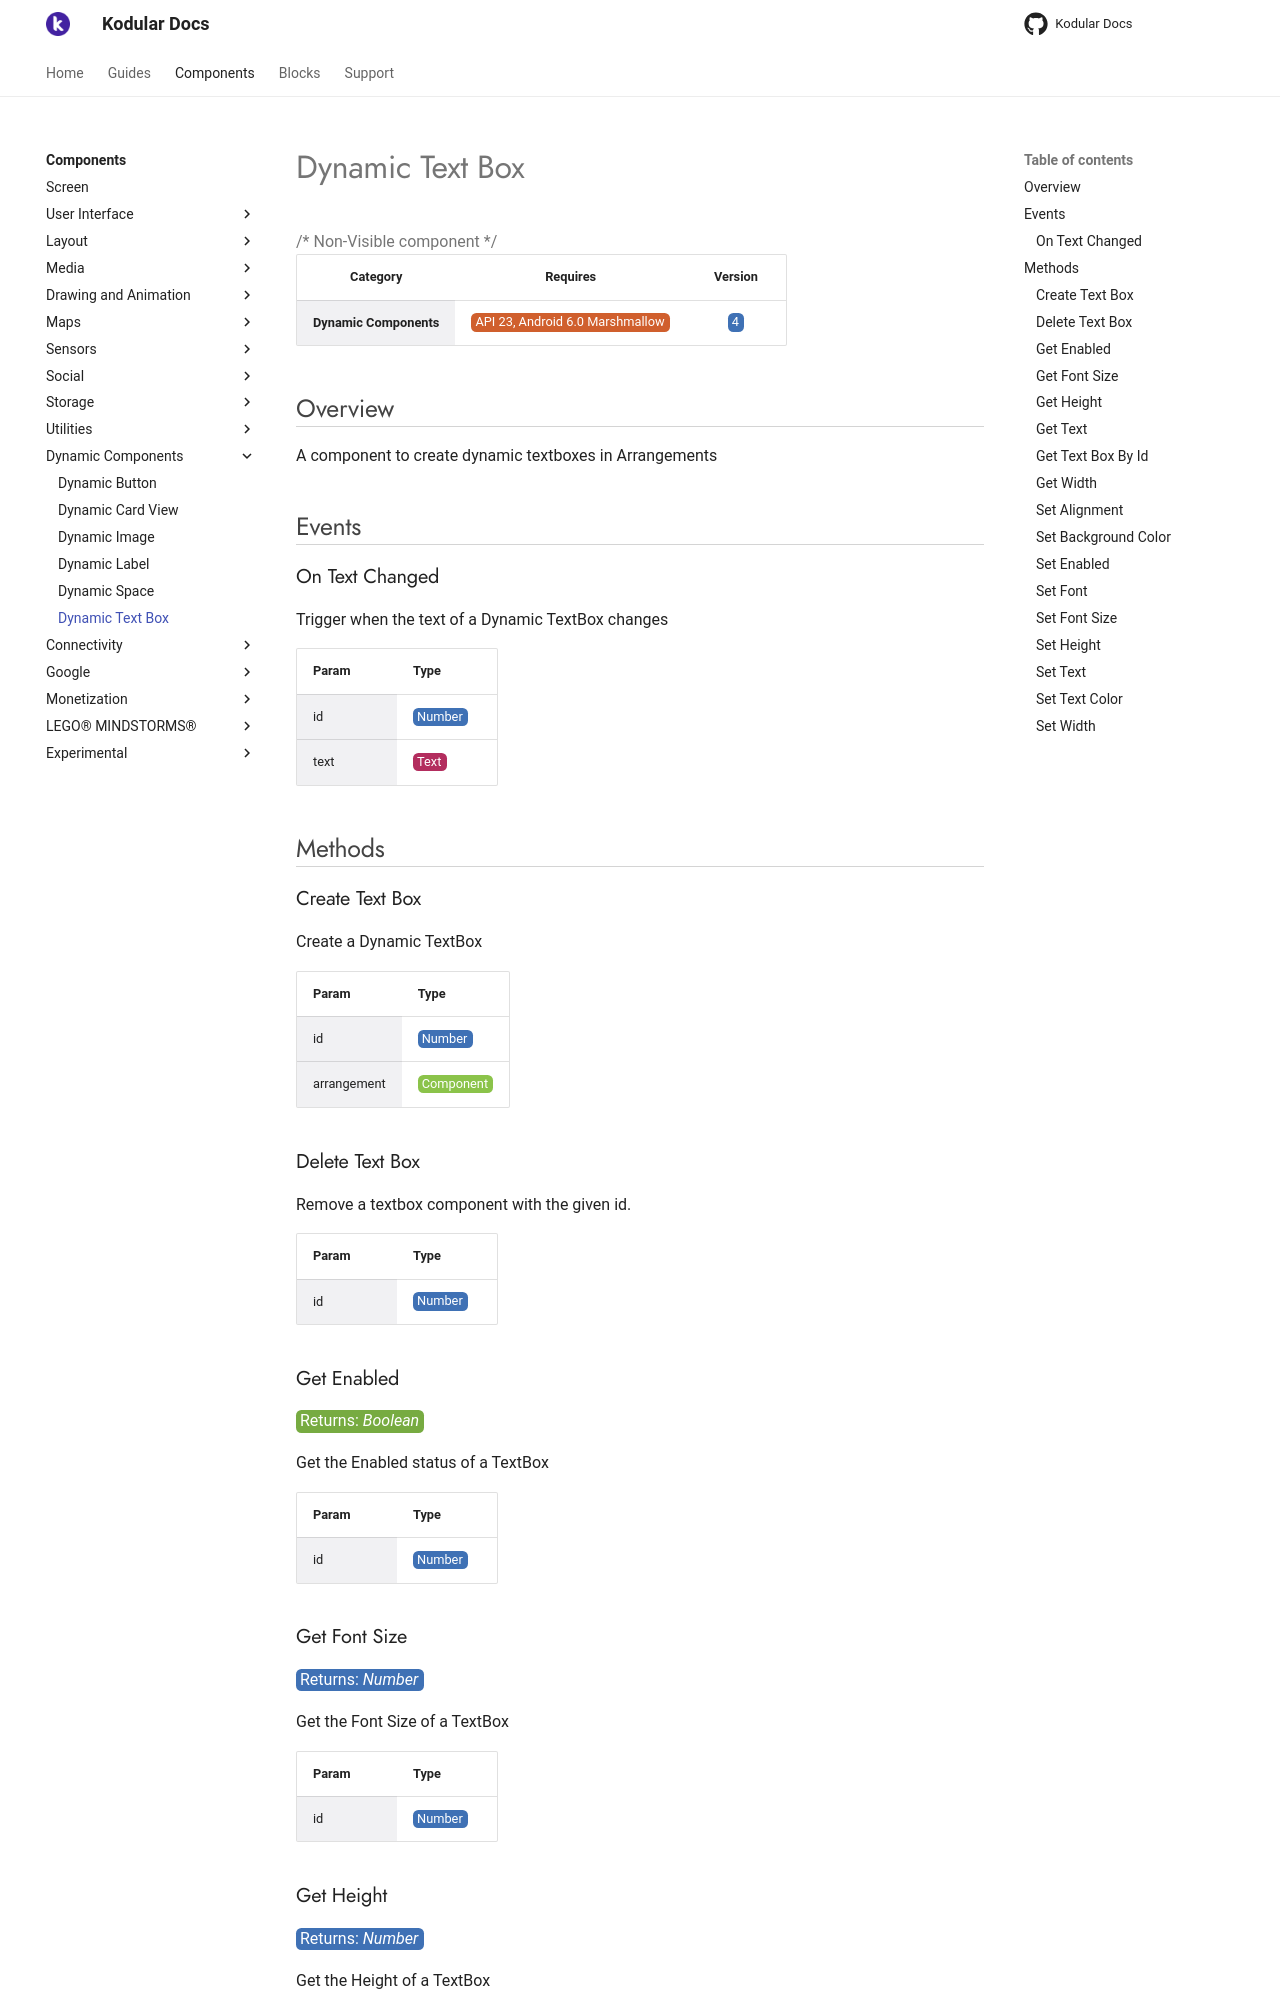

repository: Kodular/Documentation · page: components/dynamic/dynamic-text-box/index.html · generator: jekyll

# Dynamic Text Box

{>> Non-Visible component<<}

| Category | Requires | Version |
|:--------:|:-------:|:--------:|
|**Dynamic Components**|<span class="chip chip-any">API 23, Android 6.0 Marshmallow</span>|<span class="chip chip-number">4</span>|

## Overview

A component to create dynamic textboxes in Arrangements

## Events

### On Text Changed

Trigger when the text of a Dynamic TextBox changes

<div class="block" ai2-block="event" not-rendered="true" value="%7B%22componentName%22:%20%22Dynamic%20Text%20Box%22,%20%22name%22:%20%22On%20Text%20Changed%22,%20%22param%22:%20%5B%22id%22,%20%22text%22%5D%7D"></div>

| Param | Type |
|--------|------|
|id|<span class="chip chip-number">Number</span>|
|text|<span class="chip chip-text">Text</span>|

## Methods

### Create Text Box

Create a Dynamic TextBox

<div class="block" ai2-block="method" not-rendered="true" value="%7B%22componentName%22:%20%22Dynamic%20Text%20Box%22,%20%22name%22:%20%22Create%20Text%20Box%22,%20%22output%22:%20false,%20%22param%22:%20%5B%22id%22,%20%22arrangement%22%5D%7D"></div>

| Param | Type |
|--------|------|
|id|<span class="chip chip-number">Number</span>|
|arrangement|<span class="chip chip-component">Component</span>|

### Delete Text Box

Remove a textbox component with the given id.

<div class="block" ai2-block="method" not-rendered="true" value="%7B%22componentName%22:%20%22Dynamic%20Text%20Box%22,%20%22name%22:%20%22Delete%20Text%20Box%22,%20%22output%22:%20false,%20%22param%22:%20%5B%22id%22%5D%7D"></div>

| Param | Type |
|--------|------|
|id|<span class="chip chip-number">Number</span>|

### Get Enabled

<span class="chip chip-boolean">Returns: <i>Boolean</i></span>

Get the Enabled status of a TextBox

<div class="block" ai2-block="method" not-rendered="true" value="%7B%22componentName%22:%20%22Dynamic%20Text%20Box%22,%20%22name%22:%20%22Get%20Enabled%22,%20%22output%22:%20true,%20%22param%22:%20%5B%22id%22%5D%7D"></div>

| Param | Type |
|--------|------|
|id|<span class="chip chip-number">Number</span>|

### Get Font Size

<span class="chip chip-number">Returns: <i>Number</i></span>

Get the Font Size of a TextBox

<div class="block" ai2-block="method" not-rendered="true" value="%7B%22componentName%22:%20%22Dynamic%20Text%20Box%22,%20%22name%22:%20%22Get%20Font%20Size%22,%20%22output%22:%20true,%20%22param%22:%20%5B%22id%22%5D%7D"></div>

| Param | Type |
|--------|------|
|id|<span class="chip chip-number">Number</span>|

### Get Height

<span class="chip chip-number">Returns: <i>Number</i></span>

Get the Height of a TextBox

<div class="block" ai2-block="method" not-rendered="true" value="%7B%22componentName%22:%20%22Dynamic%20Text%20Box%22,%20%22name%22:%20%22Get%20Height%22,%20%22output%22:%20true,%20%22param%22:%20%5B%22id%22%5D%7D"></div>

| Param | Type |
|--------|------|
|id|<span class="chip chip-number">Number</span>|
